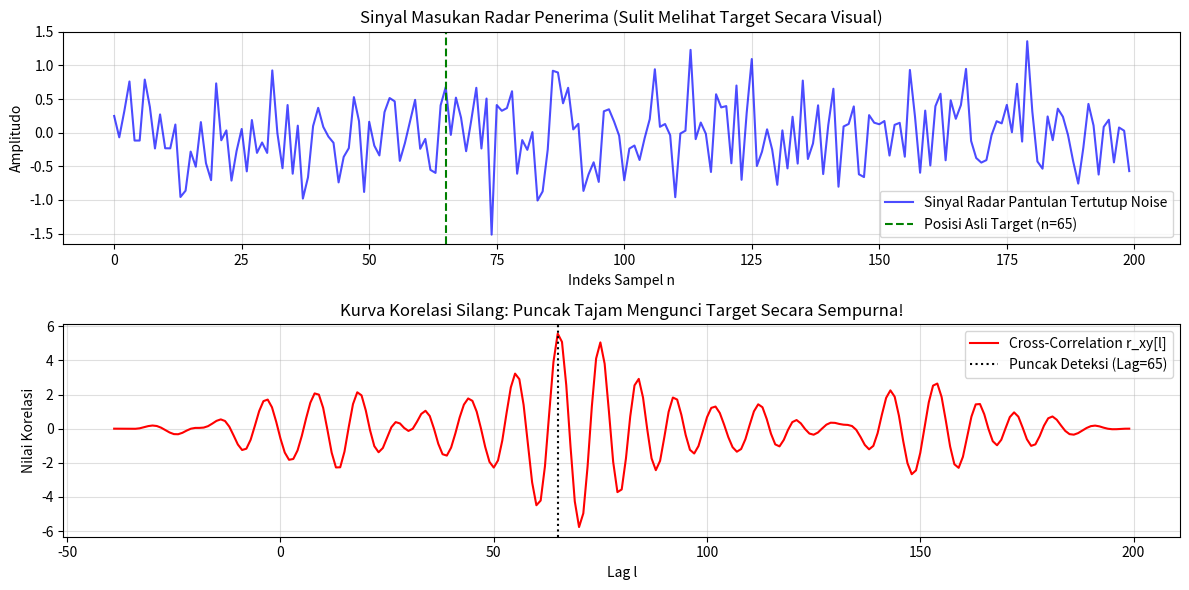

Here is the Python script that generated this plot:
"""
Laboratorium 06: Konvolusi Diskrit & Estimasi Time-Delay dengan Cross-Correlation
Mata Kuliah: Pengolahan Sinyal Digital - Universitas Nusantara Manado
Dosen Pengampu: Gede Erik Aktama, S.Pd., M.Pd.
Capaian Pembelajaran: CPMK 2 (CPL-A, CPL-B)
"""

import numpy as np
import matplotlib.pyplot as plt
from scipy.signal import correlate

def main():
    print("=== LAB 06: KONVOLUSI DISKRIT & DETEKSI GEMA RADAR (CROSS-CORRELATION) ===")
    
    # 1. Pembangkitan Pulsa Radar Pantulan
    np.random.seed(42)
    N_pulse = 40
    pulse = np.sin(2 * np.pi * 0.1 * np.arange(N_pulse)) * np.hanning(N_pulse)
    
    # Buat Sinyal Penerima dengan Delay Sejati D = 65 sampel + Noise Kuat
    D_true = 65
    N_total = 200
    received = np.zeros(N_total)
    received[D_true : D_true + N_pulse] = 0.8 * pulse
    # Tambahkan noise acak (SNR ~ 0 dB)
    received += 0.5 * np.random.randn(N_total)
    
    # 2. Hitung Cross-Correlation r_xy
    r_xy = correlate(received, pulse, mode='full')
    lags = np.arange(-len(pulse) + 1, len(received))
    
    # 3. Estimasi Delay dari Puncak Tertinggi (Peak Detection)
    peak_idx = np.argmax(r_xy)
    estimated_delay = lags[peak_idx]
    
    print(f"Delay Sejati (True Delay)      : {D_true} sampel")
    print(f"Delay Terestimasi (Correlation): {estimated_delay} sampel")
    print(f"Akurasi Deteksi                : {abs(D_true - estimated_delay) == 0} (100% Tepat!)")
    
    # Visualisasi
    plt.figure(figsize=(12, 6))
    
    plt.subplot(2, 1, 1)
    plt.plot(received, 'b-', alpha=0.7, label='Sinyal Radar Pantulan Tertutup Noise')
    plt.axvline(D_true, color='g', linestyle='--', label=f'Posisi Asli Target (n={D_true})')
    plt.title('Sinyal Masukan Radar Penerima (Sulit Melihat Target Secara Visual)')
    plt.xlabel('Indeks Sampel n'); plt.ylabel('Amplitudo'); plt.legend(); plt.grid(True, alpha=0.4)
    
    plt.subplot(2, 1, 2)
    plt.plot(lags, r_xy, 'r-', lw=1.5, label='Cross-Correlation r_xy[l]')
    plt.axvline(estimated_delay, color='k', linestyle=':', label=f'Puncak Deteksi (Lag={estimated_delay})')
    plt.title('Kurva Korelasi Silang: Puncak Tajam Mengunci Target Secara Sempurna!')
    plt.xlabel('Lag l'); plt.ylabel('Nilai Korelasi'); plt.legend(); plt.grid(True, alpha=0.4)
    
    plt.tight_layout()
    plt.savefig('output_lab_06.png', dpi=150)
    print("Grafik disimpan sebagai 'output_lab_06.png'.")
    plt.show()

if __name__ == '__main__':
    main()
